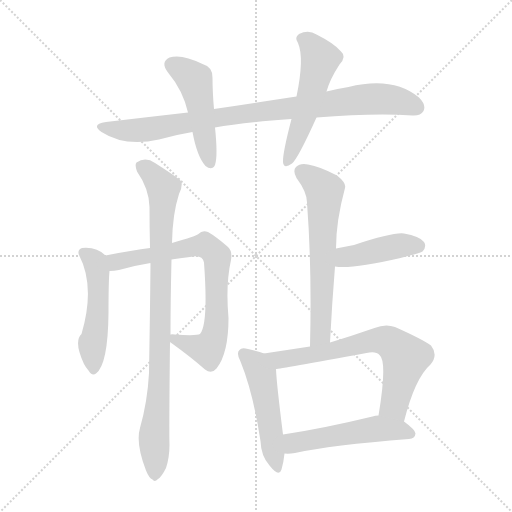
t = 0.00 s
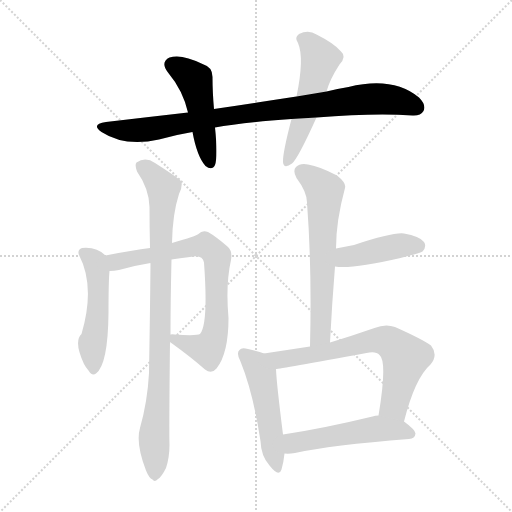
t = 1.71 s
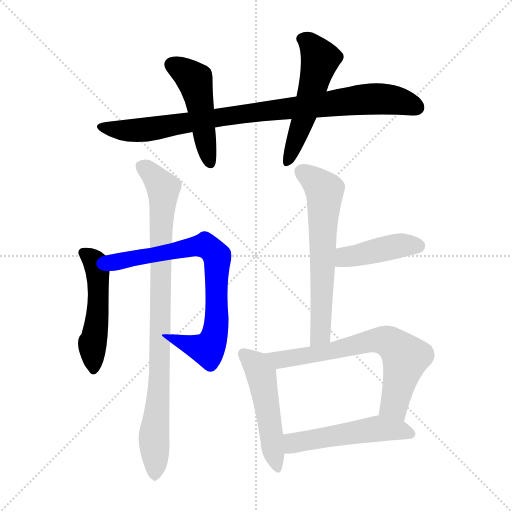
t = 3.43 s
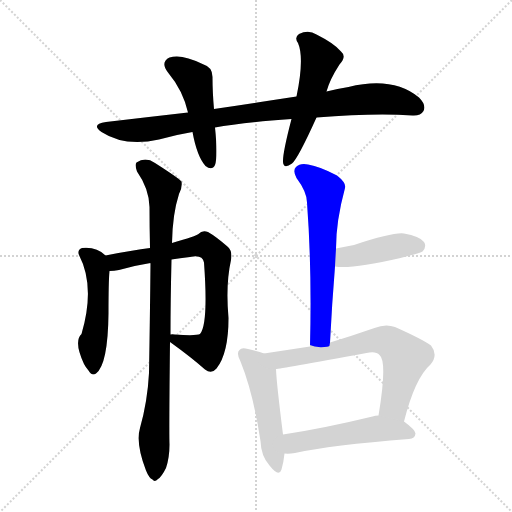
t = 5.14 s
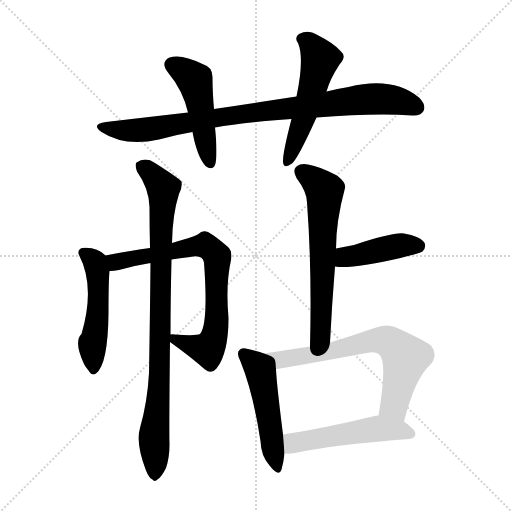
t = 6.86 s
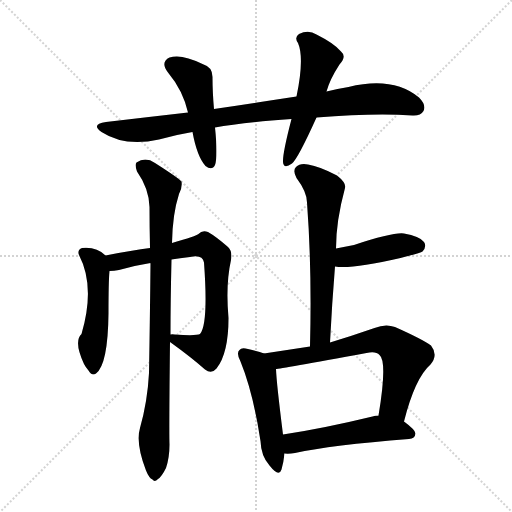
t = 8.57 s

The animated SVG that drew these frames (rendered in a browser with its animation timeline set to each time). Animation: 11 CSS @keyframes rules; one cycle of 8.57 s.

<svg version="1.1" viewBox="0 0 1024 1024" xmlns="http://www.w3.org/2000/svg">
  <g stroke="lightgray" stroke-dasharray="1,1" stroke-width="1" transform="scale(4, 4)">
    <line x1="0" y1="0" x2="256" y2="256"></line>
    <line x1="256" y1="0" x2="0" y2="256"></line>
    <line x1="128" y1="0" x2="128" y2="256"></line>
    <line x1="0" y1="128" x2="256" y2="128"></line>
  </g>
<g transform="scale(1, -1) translate(0, -900)">
   <style type="text/css">
    @keyframes keyframes0 {
      from {
       stroke: blue;
       stroke-dashoffset: 893;
       stroke-width: 128;
       }
       74% {
       animation-timing-function: step-end;
       stroke: blue;
       stroke-dashoffset: 0;
       stroke-width: 128;
       }
       to {
       stroke: black;
       stroke-width: 1024;
       }
       }
       #make-me-a-hanzi-animation-0 {
         animation: keyframes0 0.976725s both;
         animation-delay: 0.000000s;
         animation-timing-function: linear;
       }
    @keyframes keyframes1 {
      from {
       stroke: blue;
       stroke-dashoffset: 478;
       stroke-width: 128;
       }
       61% {
       animation-timing-function: step-end;
       stroke: blue;
       stroke-dashoffset: 0;
       stroke-width: 128;
       }
       to {
       stroke: black;
       stroke-width: 1024;
       }
       }
       #make-me-a-hanzi-animation-1 {
         animation: keyframes1 0.638997s both;
         animation-delay: 0.976725s;
         animation-timing-function: linear;
       }
    @keyframes keyframes2 {
      from {
       stroke: blue;
       stroke-dashoffset: 528;
       stroke-width: 128;
       }
       63% {
       animation-timing-function: step-end;
       stroke: blue;
       stroke-dashoffset: 0;
       stroke-width: 128;
       }
       to {
       stroke: black;
       stroke-width: 1024;
       }
       }
       #make-me-a-hanzi-animation-2 {
         animation: keyframes2 0.679688s both;
         animation-delay: 1.615723s;
         animation-timing-function: linear;
       }
    @keyframes keyframes3 {
      from {
       stroke: blue;
       stroke-dashoffset: 498;
       stroke-width: 128;
       }
       62% {
       animation-timing-function: step-end;
       stroke: blue;
       stroke-dashoffset: 0;
       stroke-width: 128;
       }
       to {
       stroke: black;
       stroke-width: 1024;
       }
       }
       #make-me-a-hanzi-animation-3 {
         animation: keyframes3 0.655273s both;
         animation-delay: 2.295410s;
         animation-timing-function: linear;
       }
    @keyframes keyframes4 {
      from {
       stroke: blue;
       stroke-dashoffset: 749;
       stroke-width: 128;
       }
       71% {
       animation-timing-function: step-end;
       stroke: blue;
       stroke-dashoffset: 0;
       stroke-width: 128;
       }
       to {
       stroke: black;
       stroke-width: 1024;
       }
       }
       #make-me-a-hanzi-animation-4 {
         animation: keyframes4 0.859538s both;
         animation-delay: 2.950684s;
         animation-timing-function: linear;
       }
    @keyframes keyframes5 {
      from {
       stroke: blue;
       stroke-dashoffset: 891;
       stroke-width: 128;
       }
       74% {
       animation-timing-function: step-end;
       stroke: blue;
       stroke-dashoffset: 0;
       stroke-width: 128;
       }
       to {
       stroke: black;
       stroke-width: 1024;
       }
       }
       #make-me-a-hanzi-animation-5 {
         animation: keyframes5 0.975098s both;
         animation-delay: 3.810221s;
         animation-timing-function: linear;
       }
    @keyframes keyframes6 {
      from {
       stroke: blue;
       stroke-dashoffset: 625;
       stroke-width: 128;
       }
       67% {
       animation-timing-function: step-end;
       stroke: blue;
       stroke-dashoffset: 0;
       stroke-width: 128;
       }
       to {
       stroke: black;
       stroke-width: 1024;
       }
       }
       #make-me-a-hanzi-animation-6 {
         animation: keyframes6 0.758626s both;
         animation-delay: 4.785319s;
         animation-timing-function: linear;
       }
    @keyframes keyframes7 {
      from {
       stroke: blue;
       stroke-dashoffset: 425;
       stroke-width: 128;
       }
       58% {
       animation-timing-function: step-end;
       stroke: blue;
       stroke-dashoffset: 0;
       stroke-width: 128;
       }
       to {
       stroke: black;
       stroke-width: 1024;
       }
       }
       #make-me-a-hanzi-animation-7 {
         animation: keyframes7 0.595866s both;
         animation-delay: 5.543945s;
         animation-timing-function: linear;
       }
    @keyframes keyframes8 {
      from {
       stroke: blue;
       stroke-dashoffset: 496;
       stroke-width: 128;
       }
       62% {
       animation-timing-function: step-end;
       stroke: blue;
       stroke-dashoffset: 0;
       stroke-width: 128;
       }
       to {
       stroke: black;
       stroke-width: 1024;
       }
       }
       #make-me-a-hanzi-animation-8 {
         animation: keyframes8 0.653646s both;
         animation-delay: 6.139811s;
         animation-timing-function: linear;
       }
    @keyframes keyframes9 {
      from {
       stroke: blue;
       stroke-dashoffset: 674;
       stroke-width: 128;
       }
       69% {
       animation-timing-function: step-end;
       stroke: blue;
       stroke-dashoffset: 0;
       stroke-width: 128;
       }
       to {
       stroke: black;
       stroke-width: 1024;
       }
       }
       #make-me-a-hanzi-animation-9 {
         animation: keyframes9 0.798503s both;
         animation-delay: 6.793457s;
         animation-timing-function: linear;
       }
    @keyframes keyframes10 {
      from {
       stroke: blue;
       stroke-dashoffset: 513;
       stroke-width: 128;
       }
       63% {
       animation-timing-function: step-end;
       stroke: blue;
       stroke-dashoffset: 0;
       stroke-width: 128;
       }
       to {
       stroke: black;
       stroke-width: 1024;
       }
       }
       #make-me-a-hanzi-animation-10 {
         animation: keyframes10 0.667480s both;
         animation-delay: 7.591960s;
         animation-timing-function: linear;
       }
</style>
<path d="M 633.0 665.0 Q 747.0 674.0 825.0 669.0 Q 841.0 668.0 847.0 678.0 Q 853.0 690.0 838.0 705.0 Q 786.0 748.0 697.0 726.0 Q 675.0 723.0 653.0 717.0 L 593.0 707.0 Q 514.0 695.0 428.0 682.0 L 376.0 675.0 Q 297.0 666.0 212.0 656.0 Q 181.0 652.0 203.0 636.0 Q 249.0 606.0 318.0 621.0 Q 349.0 630.0 385.0 636.0 L 430.0 645.0 Q 482.0 655.0 583.0 662.0 L 633.0 665.0 Z" fill="lightgray"></path> 
<path d="M 428.0 682.0 Q 425.0 716.0 425.0 744.0 Q 426.0 766.0 405.0 772.0 Q 363.0 793.0 339.0 785.0 Q 320.0 776.0 336.0 755.0 Q 366.0 719.0 376.0 675.0 L 385.0 636.0 Q 394.0 587.0 411.0 568.0 Q 424.0 558.0 430.0 570.0 Q 436.0 588.0 430.0 645.0 L 428.0 682.0 Z" fill="lightgray"></path> 
<path d="M 653.0 717.0 Q 660.0 742.0 679.0 771.0 Q 694.0 787.0 682.0 797.0 Q 669.0 813.0 633.0 831.0 Q 617.0 841.0 598.0 832.0 Q 588.0 825.0 596.0 814.0 Q 609.0 784.0 593.0 707.0 L 583.0 662.0 Q 565.0 593.0 566.0 576.0 Q 567.0 561.0 584.0 573.0 Q 596.0 583.0 633.0 665.0 L 653.0 717.0 Z" fill="lightgray"></path> 
<path d="M 211.0 389.0 Q 193.0 407.0 164.0 404.0 Q 154.0 400.0 158.0 390.0 Q 191.0 327.0 163.0 232.0 Q 147.0 217.0 168.0 172.0 Q 171.0 166.0 177.0 159.0 Q 184.0 147.0 192.0 153.0 Q 216.0 171.0 217.0 274.0 Q 217.0 338.0 219.0 358.0 C 221.0 381.0 221.0 381.0 211.0 389.0 Z" fill="lightgray"></path> 
<path d="M 340.0 216.0 Q 383.0 185.0 410.0 161.0 Q 423.0 151.0 433.0 163.0 Q 457.0 193.0 457.0 264.0 Q 451.0 331.0 462.0 380.0 Q 465.0 398.0 456.0 406.0 Q 432.0 427.0 416.0 436.0 Q 404.0 440.0 397.0 432.0 Q 393.0 428.0 344.0 414.0 L 300.0 404.0 Q 266.0 400.0 211.0 389.0 C 182.0 383.0 189.0 355.0 219.0 358.0 Q 228.0 358.0 238.0 360.0 Q 269.0 369.0 301.0 374.0 L 343.0 381.0 Q 359.0 384.0 380.0 386.0 Q 405.0 392.0 408.0 375.0 Q 417.0 252.0 400.0 232.0 Q 393.0 228.0 349.0 231.0 Q 345.0 232.0 341.0 231.0 C 318.0 232.0 318.0 232.0 340.0 216.0 Z" fill="lightgray"></path> 
<path d="M 280.0 44.0 Q 271.0 14.0 292.0 -41.0 Q 298.0 -56.0 305.0 -59.0 Q 309.0 -65.0 316.0 -58.0 Q 323.0 -54.0 332.0 -36.0 Q 339.0 -15.0 339.0 11.0 Q 338.0 38.0 340.0 216.0 L 341.0 231.0 Q 341.0 298.0 343.0 381.0 L 344.0 414.0 Q 345.0 472.0 358.0 512.0 Q 365.0 525.0 363.0 537.0 Q 357.0 544.0 310.0 574.0 Q 291.0 587.0 273.0 575.0 Q 269.0 571.0 274.0 557.0 Q 298.0 523.0 299.0 486.0 Q 299.0 447.0 300.0 404.0 L 301.0 374.0 Q 300.0 374.0 301.0 373.0 Q 300.0 268.0 298.0 154.0 Q 295.0 97.0 280.0 44.0 Z" fill="lightgray"></path> 
<path d="M 660.0 215.0 Q 664.0 294.0 670.0 367.0 L 672.0 403.0 Q 672.0 458.0 690.0 524.0 Q 693.0 534.0 674.0 549.0 Q 640.0 567.0 616.0 571.0 Q 600.0 574.0 592.0 566.0 Q 585.0 559.0 593.0 544.0 Q 614.0 516.0 614.0 495.0 Q 624.0 362.0 620.0 207.0 C 619.0 177.0 658.0 185.0 660.0 215.0 Z" fill="lightgray"></path> 
<path d="M 670.0 367.0 Q 701.0 361.0 801.0 384.0 Q 841.0 394.0 845.0 397.0 Q 854.0 407.0 848.0 416.0 Q 839.0 428.0 808.0 433.0 Q 787.0 436.0 708.0 410.0 Q 690.0 407.0 672.0 403.0 C 643.0 397.0 640.0 371.0 670.0 367.0 Z" fill="lightgray"></path> 
<path d="M 528.0 193.0 Q 518.0 197.0 496.0 202.0 Q 483.0 206.0 479.0 200.0 Q 472.0 194.0 481.0 177.0 Q 506.0 116.0 521.0 18.0 Q 522.0 -12.0 539.0 -31.0 Q 558.0 -55.0 563.0 -39.0 Q 567.0 -26.0 569.0 -7.0 L 566.0 31.0 Q 553.0 134.0 552.0 162.0 C 551.0 185.0 551.0 185.0 528.0 193.0 Z" fill="lightgray"></path> 
<path d="M 808.0 57.0 Q 830.0 144.0 861.0 171.0 Q 877.0 190.0 862.0 209.0 Q 844.0 222.0 790.0 246.0 Q 771.0 253.0 749.0 244.0 Q 703.0 228.0 660.0 215.0 L 620.0 207.0 Q 574.0 200.0 528.0 193.0 C 498.0 188.0 522.0 158.0 552.0 162.0 Q 558.0 162.0 733.0 194.0 Q 752.0 198.0 759.0 190.0 Q 775.0 177.0 757.0 69.0 C 752.0 39.0 800.0 28.0 808.0 57.0 Z" fill="lightgray"></path> 
<path d="M 569.0 -7.0 Q 578.0 -8.0 590.0 -6.0 Q 662.0 10.0 818.0 22.0 Q 830.0 23.0 831.0 33.0 Q 831.0 40.0 808.0 57.0 L 757.0 69.0 Q 750.0 69.0 745.0 67.0 Q 646.0 43.0 566.0 31.0 C 536.0 26.0 539.0 -6.0 569.0 -7.0 Z" fill="lightgray"></path> 
      <clipPath id="make-me-a-hanzi-clip-0">
      <path d="M 633.0 665.0 Q 747.0 674.0 825.0 669.0 Q 841.0 668.0 847.0 678.0 Q 853.0 690.0 838.0 705.0 Q 786.0 748.0 697.0 726.0 Q 675.0 723.0 653.0 717.0 L 593.0 707.0 Q 514.0 695.0 428.0 682.0 L 376.0 675.0 Q 297.0 666.0 212.0 656.0 Q 181.0 652.0 203.0 636.0 Q 249.0 606.0 318.0 621.0 Q 349.0 630.0 385.0 636.0 L 430.0 645.0 Q 482.0 655.0 583.0 662.0 L 633.0 665.0 Z" fill="lightgray"></path>
      </clipPath>
      <path clip-path="url(#make-me-a-hanzi-clip-0)" d="M 205.0 647.0 L 227.0 641.0 L 291.0 640.0 L 438.0 666.0 L 730.0 702.0 L 772.0 702.0 L 834.0 685.0 " fill="none" id="make-me-a-hanzi-animation-0" stroke-dasharray="765 1530" stroke-linecap="round"></path>

      <clipPath id="make-me-a-hanzi-clip-1">
      <path d="M 428.0 682.0 Q 425.0 716.0 425.0 744.0 Q 426.0 766.0 405.0 772.0 Q 363.0 793.0 339.0 785.0 Q 320.0 776.0 336.0 755.0 Q 366.0 719.0 376.0 675.0 L 385.0 636.0 Q 394.0 587.0 411.0 568.0 Q 424.0 558.0 430.0 570.0 Q 436.0 588.0 430.0 645.0 L 428.0 682.0 Z" fill="lightgray"></path>
      </clipPath>
      <path clip-path="url(#make-me-a-hanzi-clip-1)" d="M 345.0 769.0 L 384.0 746.0 L 391.0 736.0 L 420.0 574.0 " fill="none" id="make-me-a-hanzi-animation-1" stroke-dasharray="350 700" stroke-linecap="round"></path>

      <clipPath id="make-me-a-hanzi-clip-2">
      <path d="M 653.0 717.0 Q 660.0 742.0 679.0 771.0 Q 694.0 787.0 682.0 797.0 Q 669.0 813.0 633.0 831.0 Q 617.0 841.0 598.0 832.0 Q 588.0 825.0 596.0 814.0 Q 609.0 784.0 593.0 707.0 L 583.0 662.0 Q 565.0 593.0 566.0 576.0 Q 567.0 561.0 584.0 573.0 Q 596.0 583.0 633.0 665.0 L 653.0 717.0 Z" fill="lightgray"></path>
      </clipPath>
      <path clip-path="url(#make-me-a-hanzi-clip-2)" d="M 604.0 822.0 L 619.0 814.0 L 641.0 782.0 L 608.0 663.0 L 575.0 576.0 " fill="none" id="make-me-a-hanzi-animation-2" stroke-dasharray="400 800" stroke-linecap="round"></path>

      <clipPath id="make-me-a-hanzi-clip-3">
      <path d="M 211.0 389.0 Q 193.0 407.0 164.0 404.0 Q 154.0 400.0 158.0 390.0 Q 191.0 327.0 163.0 232.0 Q 147.0 217.0 168.0 172.0 Q 171.0 166.0 177.0 159.0 Q 184.0 147.0 192.0 153.0 Q 216.0 171.0 217.0 274.0 Q 217.0 338.0 219.0 358.0 C 221.0 381.0 221.0 381.0 211.0 389.0 Z" fill="lightgray"></path>
      </clipPath>
      <path clip-path="url(#make-me-a-hanzi-clip-3)" d="M 171.0 393.0 L 190.0 375.0 L 197.0 334.0 L 195.0 262.0 L 185.0 213.0 L 186.0 161.0 " fill="none" id="make-me-a-hanzi-animation-3" stroke-dasharray="370 740" stroke-linecap="round"></path>

      <clipPath id="make-me-a-hanzi-clip-4">
      <path d="M 340.0 216.0 Q 383.0 185.0 410.0 161.0 Q 423.0 151.0 433.0 163.0 Q 457.0 193.0 457.0 264.0 Q 451.0 331.0 462.0 380.0 Q 465.0 398.0 456.0 406.0 Q 432.0 427.0 416.0 436.0 Q 404.0 440.0 397.0 432.0 Q 393.0 428.0 344.0 414.0 L 300.0 404.0 Q 266.0 400.0 211.0 389.0 C 182.0 383.0 189.0 355.0 219.0 358.0 Q 228.0 358.0 238.0 360.0 Q 269.0 369.0 301.0 374.0 L 343.0 381.0 Q 359.0 384.0 380.0 386.0 Q 405.0 392.0 408.0 375.0 Q 417.0 252.0 400.0 232.0 Q 393.0 228.0 349.0 231.0 Q 345.0 232.0 341.0 231.0 C 318.0 232.0 318.0 232.0 340.0 216.0 Z" fill="lightgray"></path>
      </clipPath>
      <path clip-path="url(#make-me-a-hanzi-clip-4)" d="M 221.0 386.0 L 232.0 376.0 L 410.0 410.0 L 434.0 387.0 L 434.0 255.0 L 422.0 210.0 L 415.0 201.0 L 402.0 203.0 L 345.0 223.0 " fill="none" id="make-me-a-hanzi-animation-4" stroke-dasharray="621 1242" stroke-linecap="round"></path>

      <clipPath id="make-me-a-hanzi-clip-5">
      <path d="M 280.0 44.0 Q 271.0 14.0 292.0 -41.0 Q 298.0 -56.0 305.0 -59.0 Q 309.0 -65.0 316.0 -58.0 Q 323.0 -54.0 332.0 -36.0 Q 339.0 -15.0 339.0 11.0 Q 338.0 38.0 340.0 216.0 L 341.0 231.0 Q 341.0 298.0 343.0 381.0 L 344.0 414.0 Q 345.0 472.0 358.0 512.0 Q 365.0 525.0 363.0 537.0 Q 357.0 544.0 310.0 574.0 Q 291.0 587.0 273.0 575.0 Q 269.0 571.0 274.0 557.0 Q 298.0 523.0 299.0 486.0 Q 299.0 447.0 300.0 404.0 L 301.0 374.0 Q 300.0 374.0 301.0 373.0 Q 300.0 268.0 298.0 154.0 Q 295.0 97.0 280.0 44.0 Z" fill="lightgray"></path>
      </clipPath>
      <path clip-path="url(#make-me-a-hanzi-clip-5)" d="M 283.0 569.0 L 327.0 524.0 L 320.0 154.0 L 308.0 33.0 L 309.0 -47.0 " fill="none" id="make-me-a-hanzi-animation-5" stroke-dasharray="763 1526" stroke-linecap="round"></path>

      <clipPath id="make-me-a-hanzi-clip-6">
      <path d="M 660.0 215.0 Q 664.0 294.0 670.0 367.0 L 672.0 403.0 Q 672.0 458.0 690.0 524.0 Q 693.0 534.0 674.0 549.0 Q 640.0 567.0 616.0 571.0 Q 600.0 574.0 592.0 566.0 Q 585.0 559.0 593.0 544.0 Q 614.0 516.0 614.0 495.0 Q 624.0 362.0 620.0 207.0 C 619.0 177.0 658.0 185.0 660.0 215.0 Z" fill="lightgray"></path>
      </clipPath>
      <path clip-path="url(#make-me-a-hanzi-clip-6)" d="M 603.0 557.0 L 649.0 519.0 L 642.0 240.0 L 625.0 215.0 " fill="none" id="make-me-a-hanzi-animation-6" stroke-dasharray="497 994" stroke-linecap="round"></path>

      <clipPath id="make-me-a-hanzi-clip-7">
      <path d="M 670.0 367.0 Q 701.0 361.0 801.0 384.0 Q 841.0 394.0 845.0 397.0 Q 854.0 407.0 848.0 416.0 Q 839.0 428.0 808.0 433.0 Q 787.0 436.0 708.0 410.0 Q 690.0 407.0 672.0 403.0 C 643.0 397.0 640.0 371.0 670.0 367.0 Z" fill="lightgray"></path>
      </clipPath>
      <path clip-path="url(#make-me-a-hanzi-clip-7)" d="M 675.0 373.0 L 692.0 386.0 L 778.0 405.0 L 837.0 408.0 " fill="none" id="make-me-a-hanzi-animation-7" stroke-dasharray="297 594" stroke-linecap="round"></path>

      <clipPath id="make-me-a-hanzi-clip-8">
      <path d="M 528.0 193.0 Q 518.0 197.0 496.0 202.0 Q 483.0 206.0 479.0 200.0 Q 472.0 194.0 481.0 177.0 Q 506.0 116.0 521.0 18.0 Q 522.0 -12.0 539.0 -31.0 Q 558.0 -55.0 563.0 -39.0 Q 567.0 -26.0 569.0 -7.0 L 566.0 31.0 Q 553.0 134.0 552.0 162.0 C 551.0 185.0 551.0 185.0 528.0 193.0 Z" fill="lightgray"></path>
      </clipPath>
      <path clip-path="url(#make-me-a-hanzi-clip-8)" d="M 487.0 192.0 L 513.0 169.0 L 523.0 148.0 L 552.0 -32.0 " fill="none" id="make-me-a-hanzi-animation-8" stroke-dasharray="368 736" stroke-linecap="round"></path>

      <clipPath id="make-me-a-hanzi-clip-9">
      <path d="M 808.0 57.0 Q 830.0 144.0 861.0 171.0 Q 877.0 190.0 862.0 209.0 Q 844.0 222.0 790.0 246.0 Q 771.0 253.0 749.0 244.0 Q 703.0 228.0 660.0 215.0 L 620.0 207.0 Q 574.0 200.0 528.0 193.0 C 498.0 188.0 522.0 158.0 552.0 162.0 Q 558.0 162.0 733.0 194.0 Q 752.0 198.0 759.0 190.0 Q 775.0 177.0 757.0 69.0 C 752.0 39.0 800.0 28.0 808.0 57.0 Z" fill="lightgray"></path>
      </clipPath>
      <path clip-path="url(#make-me-a-hanzi-clip-9)" d="M 536.0 191.0 L 559.0 180.0 L 665.0 197.0 L 749.0 220.0 L 777.0 217.0 L 811.0 185.0 L 789.0 90.0 L 804.0 69.0 " fill="none" id="make-me-a-hanzi-animation-9" stroke-dasharray="546 1092" stroke-linecap="round"></path>

      <clipPath id="make-me-a-hanzi-clip-10">
      <path d="M 569.0 -7.0 Q 578.0 -8.0 590.0 -6.0 Q 662.0 10.0 818.0 22.0 Q 830.0 23.0 831.0 33.0 Q 831.0 40.0 808.0 57.0 L 757.0 69.0 Q 750.0 69.0 745.0 67.0 Q 646.0 43.0 566.0 31.0 C 536.0 26.0 539.0 -6.0 569.0 -7.0 Z" fill="lightgray"></path>
      </clipPath>
      <path clip-path="url(#make-me-a-hanzi-clip-10)" d="M 574.0 0.0 L 590.0 15.0 L 755.0 43.0 L 822.0 33.0 " fill="none" id="make-me-a-hanzi-animation-10" stroke-dasharray="385 770" stroke-linecap="round"></path>

</g>
</svg>
